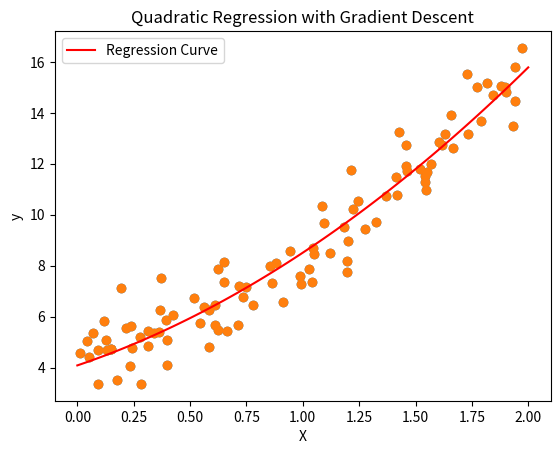

This chart was generated by the following Python code:
import numpy as np
import matplotlib.pyplot as plt
np.random.seed(42)
X = 2 * np.random.rand(100, 1)
y = 4 + 3 * X + 1.5 * X ** 2 + np.random.randn(100, 1)
plt.scatter(X, y)
plt.xlabel('X')
plt.ylabel('y')
plt.title('Modified Data with Quadratic Relationship')
plt.show()
X_b = np.c_[np.ones((100, 1)), X, X ** 2]
def gradient_descent(X, y, iterations=1000, learning_rate=0.01, stopping_threshold=1e-5):
    m, n = X.shape
    theta = np.random.randn(n, 1)
    for i in range(iterations):
        gradients = 2 / m * X.T.dot(X.dot(theta) - y)
        theta = theta - learning_rate * gradients
        loss = np.mean((X.dot(theta) - y) ** 2)
        if i % 100 == 0:
            print(f"Iteration {i}, Loss: {loss}")
        if loss < stopping_threshold:
            print(f"Converged at iteration {i}, Loss: {loss}")
            break
    return theta
theta = gradient_descent(X_b, y)
print("Optimal Parameters:")
print("Bias (theta_0):", theta[0][0])
print("Linear Coefficient (theta_1):", theta[1][0])
print("Quadratic Coefficient (theta_2):", theta[2][0])
X_new = np.linspace(0, 2, 100).reshape(-1, 1)
X_new_b = np.c_[np.ones((100, 1)), X_new, X_new ** 2]
y_pred = X_new_b.dot(theta)
plt.scatter(X, y)
plt.plot(X_new, y_pred, color='red', label='Regression Curve')
plt.xlabel('X')
plt.ylabel('y')
plt.title('Quadratic Regression with Gradient Descent')
plt.legend()
plt.show()